Dataset: plantbase_images (GitHub, JoshEagle/plantbase). Classes: Ajuga, Allium, Campanula, Cirsium, Crataegus, Gentiana, Geranium, Iris, Malva, Narcissus, Ophrys, Rosa, Trifolium, Verbascum, Veronica, Viola.

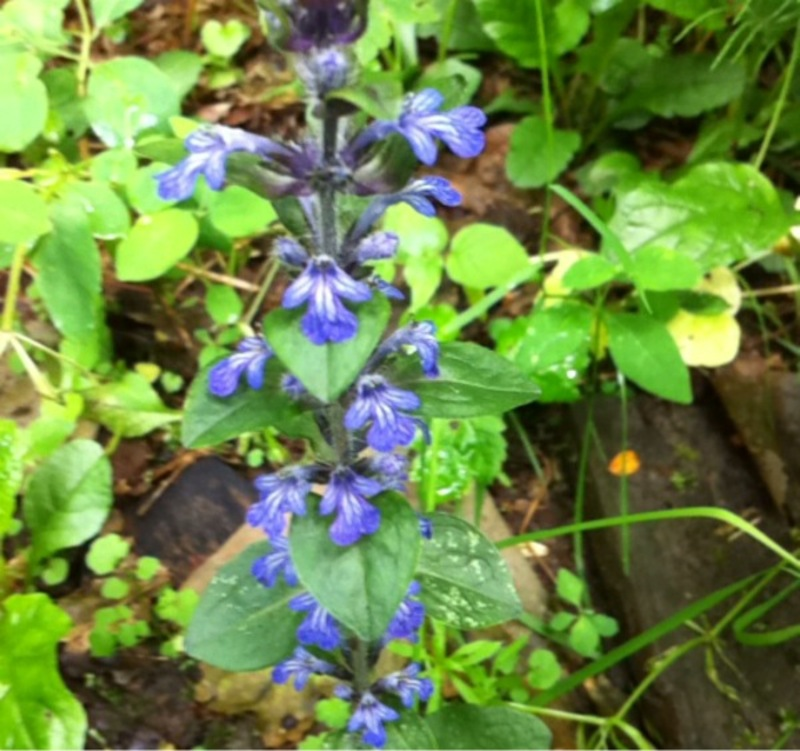
Label: Ajuga

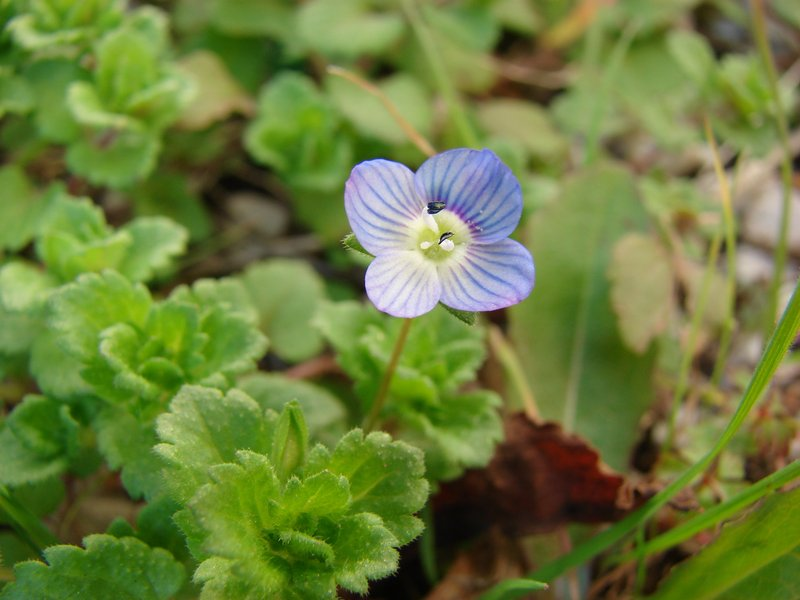
Label: Veronica

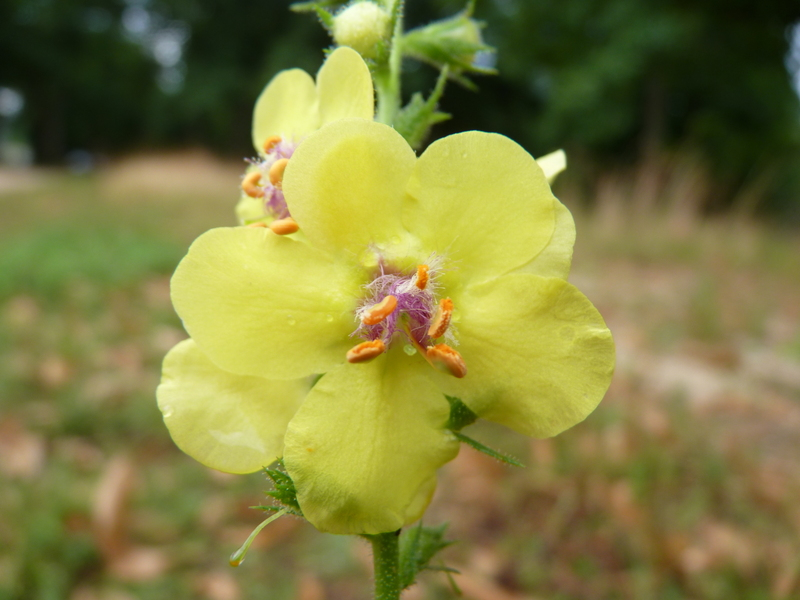
Label: Verbascum

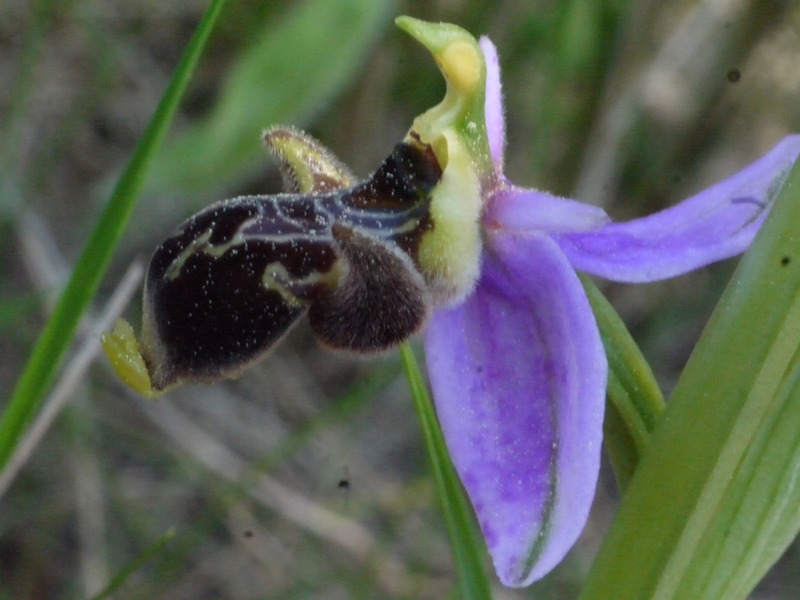
Label: Ophrys

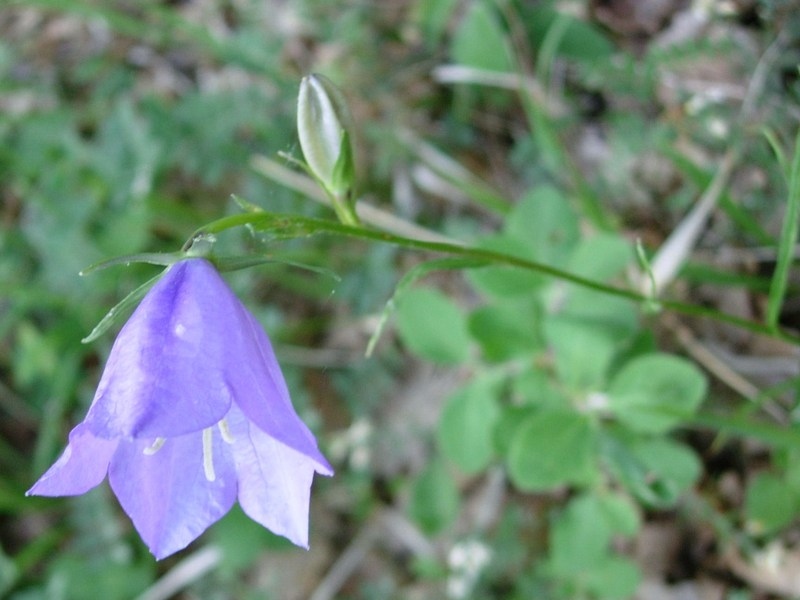
Label: Campanula

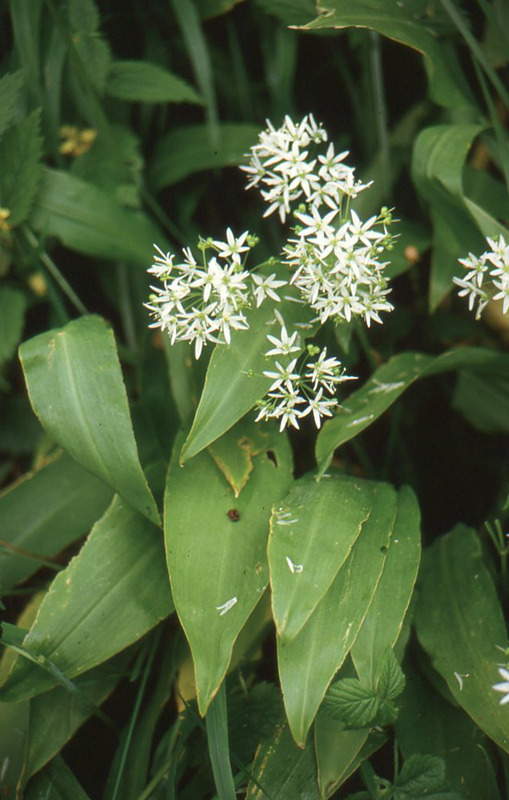
Label: Allium
